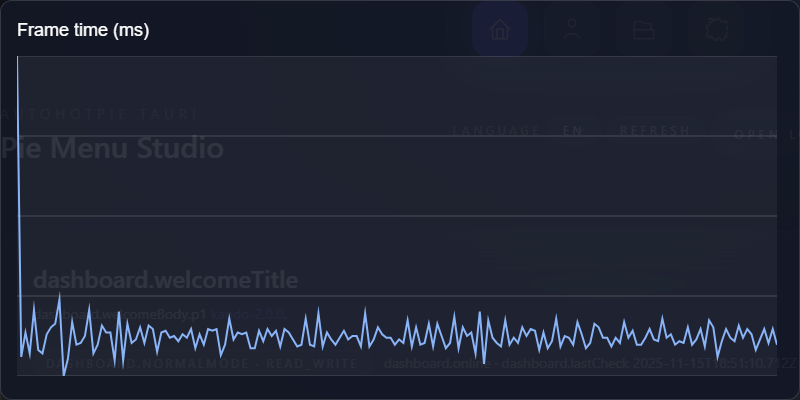

The file beside this chart, header and first rows:
frame, index, frame_time_ms
1, 0, 32.8
2, 1, 15.5
3, 2, 16.9
4, 3, 15.7
5, 4, 18.2
6, 5, 15.9
7, 6, 15.7
8, 7, 16.8
9, 8, 17.2
10, 9, 17.4
11, 10, 18.8
12, 11, 14.4
13, 12, 15.4
14, 13, 17.5
15, 14, 16.2
16, 15, 16.3
17, 16, 16.7
18, 17, 18.2
19, 18, 15.7
20, 19, 16.2
21, 20, 17.3
22, 21, 16.9
23, 22, 16.9
24, 23, 15.3
25, 24, 18.1
26, 25, 15.3
27, 26, 17.4
28, 27, 16.3
29, 28, 16.5
30, 29, 17.2
31, 30, 16.3
32, 31, 17.3
33, 32, 17.1
34, 33, 15.8
35, 34, 16.9
36, 35, 17
37, 36, 16.6
38, 37, 16.7
39, 38, 16.4
40, 39, 16.8
41, 40, 16.6
42, 41, 17.1
43, 42, 16
44, 43, 16.8
45, 44, 16.2
46, 45, 17.1
47, 46, 17
48, 47, 17.1
49, 48, 15.6
50, 49, 16.2
51, 50, 17.7
52, 51, 16.5
53, 52, 16.9
54, 53, 16.8
55, 54, 16.9
56, 55, 16
57, 56, 16
58, 57, 17
59, 58, 16.4
60, 59, 17.1
... 120 more rows
